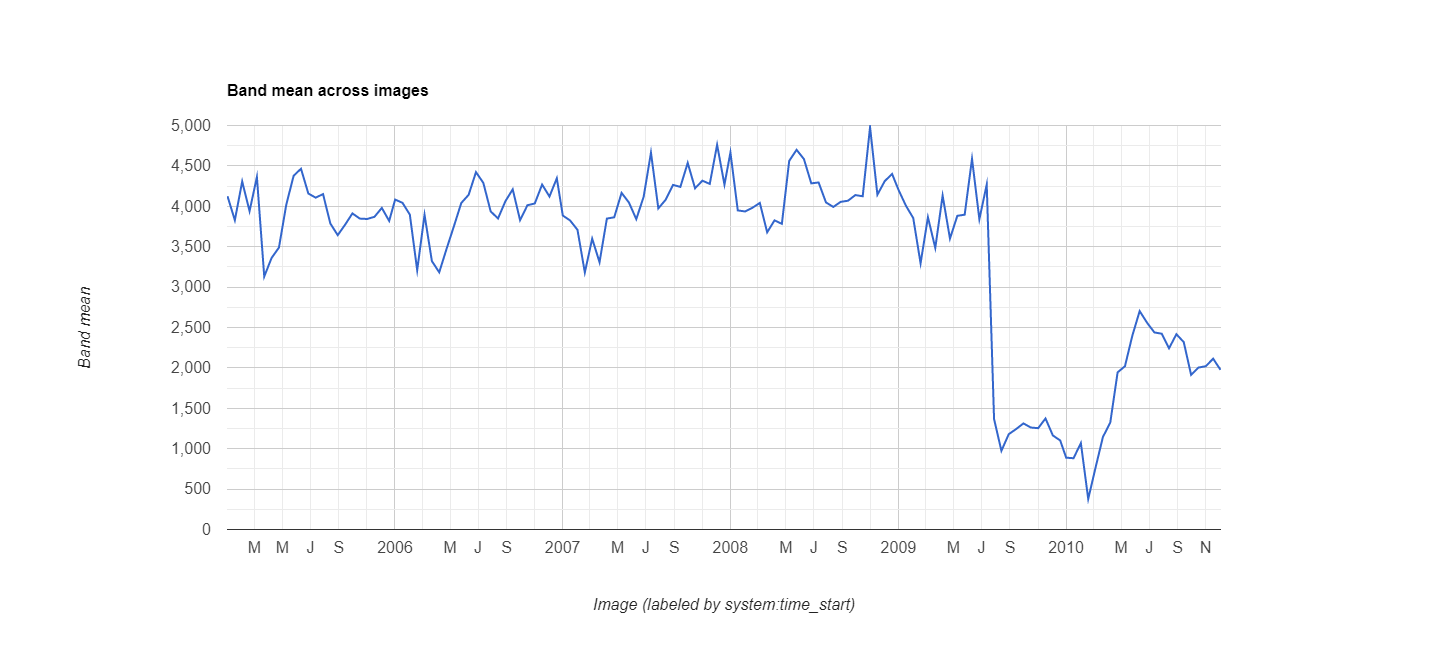

The table this chart was drawn from, first rows:
datetime, EVI, label1, label2
2005/1/1, 0.4125, 0, 0
2005/1/17, 0.3828, 0, 0
2005/2/2, 0.4307, 0, 0
2005/2/18, 0.394, 0, 0
2005/3/6, 0.4363, 0, 0
2005/3/22, 0.3131, 0, 0
2005/4/7, 0.3361, 0, 0
2005/4/23, 0.3489, 0, 0
2005/5/9, 0.4021, 0, 0
2005/5/25, 0.4378, 0, 0
2005/6/10, 0.4465, 0, 0
2005/6/26, 0.4158, 0, 0
2005/7/12, 0.4107, 0, 0
2005/7/28, 0.4151, 0, 0
2005/8/13, 0.3786, 0, 0
2005/8/29, 0.3643, 0, 0
2005/9/14, 0.3772, 0, 0
2005/9/30, 0.3912, 0, 0
2005/10/16, 0.3848, 0, 0
2005/11/1, 0.3843, 0, 0
2005/11/17, 0.387, 0, 0
2005/12/3, 0.398, 0, 0
2005/12/19, 0.3819, 0, 0
2006/1/1, 0.4083, 0, 0
2006/1/17, 0.4043, 0, 0
2006/2/2, 0.3897, 0, 0
2006/2/18, 0.3209, 0, 0
2006/3/6, 0.3895, 0, 0
2006/3/22, 0.3322, 0, 0
2006/4/7, 0.3183, 0, 0
2006/4/23, 0.3474, 0, 0
2006/5/9, 0.3754, 0, 0
2006/5/25, 0.4041, 0, 0
2006/6/10, 0.4142, 0, 0
2006/6/26, 0.4423, 0, 0
2006/7/12, 0.429, 0, 0
2006/7/28, 0.3937, 0, 0
2006/8/13, 0.3849, 0, 0
2006/8/29, 0.4062, 0, 0
2006/9/14, 0.421, 0, 0
2006/9/30, 0.3828, 0, 0
2006/10/16, 0.4013, 0, 0
2006/11/1, 0.4035, 0, 0
2006/11/17, 0.4269, 0, 0
2006/12/3, 0.4121, 0, 0
2006/12/19, 0.4347, 0, 0
2007/1/1, 0.3886, 0, 0
2007/1/17, 0.3824, 0, 0
2007/2/2, 0.3709, 0, 0
2007/2/18, 0.3181, 0, 0
2007/3/6, 0.3599, 0, 0
2007/3/22, 0.3308, 0, 0
2007/4/7, 0.3848, 0, 0
2007/4/23, 0.3864, 0, 0
2007/5/9, 0.4166, 0, 0
2007/5/25, 0.4047, 0, 0
2007/6/10, 0.3841, 0, 0
2007/6/26, 0.4116, 0, 0
2007/7/12, 0.4664, 0, 0
2007/7/28, 0.3974, 0, 0
... 78 more rows
